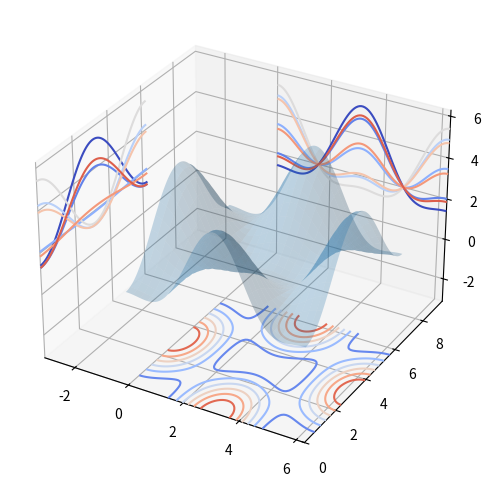

Python code for this plot:
from matplotlib import pyplot as plt
import numpy as np 

# 数据
x = np.linspace(0, 10, 20)

# fig,axes对象
# fig, axes = plt.subplots()
# fig, axes = plt.subplots(figsize=(12,6))
# fig, axes = plt.subplots(nrows=2, ncols=1, figsize=(6,12))

# x,y轴，标题
# axes.set_xlabel('X')
# axes.set_ylabel('Y')
# axes.set_title('TITLE')

## 线形图，plot
# 颜色，透明度 
# axes.plot(x, x+1, 'red', alpha=0.4)
# axes.plot(x, x+2, color='b')
# axes.plot(x, x+3, color='#15cc55')

# 线宽
# axes.plot(x, x+1, color='blue', linewidth=0.25)
# axes.plot(x, x+2, color='blue', linewidth=0.50)
# axes.plot(x, x+3, color='blue', linewidth=1.00)
# axes.plot(x, x+4, color='blue', linewidth=2.00)

# 虚线线型
# axes.plot(x, x+1, color='blue', lw=2.00, linestyle='-')
# axes.plot(x, x+2, color='blue', lw=2.00, ls='-.')
# axes.plot(x, x+3, color='blue', lw=2.00, ls=':')

# 虚线交错宽度
# line, = axes.plot(x, x, color='black', lw=1.50)
# line.set_dashes([5, 10, 15, 10])

# 符号
# axes.plot(x, x+1, color='green', lw=2, ls='--', marker='+')
# axes.plot(x, x+2, color='green', lw=2, ls='--', marker='o')
# axes.plot(x, x+3, color='green', lw=2, ls='-', marker='s')
# axes.plot(x, x+4, color='green', lw=2, ls=':', marker='1')

# 符号大小和颜色
# axes.plot(x, x+13, color="purple", lw=1, ls='-', marker='o', markersize=2)
# axes.plot(x, x+14, color="purple", lw=1, ls='-', marker='o', markersize=4)
# axes.plot(x, x+15, color="purple", lw=1, ls='-', marker='o', markersize=8, markerfacecolor="red")
# axes.plot(x, x+16, color="purple", lw=1, ls='-', marker='s', markersize=8, 
#         markerfacecolor="yellow", markeredgewidth=2, markeredgecolor="blue")

# 显示网格
# axes[0].plot(x, x**2, x, x**3, lw=2)
# axes[0].grid(True)

# 设置坐标轴范围
# axes[1].plot(x, x**2, x, x**3)
# axes[1].set_ylim([0, 60])
# axes[1].set_xlim([2, 5])



# 图例
# axes.legend(['y = x**2', 'y = x**3'], loc=2)

# n = np.array([0,1,2,3,4,5])

# fig, axes = plt.subplots(1, 4, figsize=(16, 5))

# # 散点图
# axes[0].scatter(x, x+0.25*np.random.randn(len(x)))
# axes[0].set_title('scatter')

# # 梯步图
# axes[1].step(n, n**2, lw=2)
# axes[1].set_title('step')

# # 条形图
# axes[2].bar(n, n**2, align='center', width=0.5, alpha=0.4)
# axes[2].set_title('bar')

# # 面积图
# axes[3].fill_between(x, x**2, x**3, color='green', alpha=0.5)
# axes[3].set_title('fill_between')

## 雷达图
# fig = plt.figure(figsize=(6, 6))
# ax = fig.add_axes([0.1, 0.1, .8, .8], polar=True)
# t = np.linspace(0, 2*np.pi, 100)
# ax.plot(t, t, color='g', lw=2)

## 直方图
# n = np.random.randn(100000)
# fig, axes = plt.subplots(1, 2, figsize=(12, 4))

# axes[0].hist(n)
# axes[0].set_title('Default histogram')
# axes[0].set_xlim((min(n), max(n)))

# axes[1].hist(n, bins=100)
# # axes[1].hist(n, cumulative=True, bins=100)
# axes[1].set_title('cumulative detailed histogram')
# axes[1].set_xlim(min(n), max(n))

## 等高线图
alpha = 0.7
phi_ext = 2 * np.pi * 0.5

def flux_qubit_potential(phi_m, phi_p):
	return 2 + alpha - 2 * np.cos(phi_p) * np.cos(phi_m) - alpha * np.cos(phi_ext - 2*phi_p)

phi_m = np.linspace(0, 2*np.pi, 100)
phi_p = np.linspace(0, 2*np.pi, 100)
X,Y = np.meshgrid(phi_p, phi_m)
Z = flux_qubit_potential(X, Y).T

# fig, ax = plt.subplots()
# cnt = ax.contour(Z, cmap=plt.cm.RdBu, vmin=abs(Z).min(), vmax=abs(Z).max(), extent=[0,1,0,1])

## 3D图形
from mpl_toolkits.mplot3d.axes3d import Axes3D 

# fig = plt.figure(figsize=(14, 6))
# ax = fig.add_subplot(1,2,1, projection='3d')
# ax.plot_surface(X,Y,Z, rstride=4, cstride=4, linewidth=0)

fig = plt.figure(figsize=(8,6))

ax = fig.add_subplot(1,1,1, projection='3d')

ax.plot_surface(X, Y, Z, rstride=4, cstride=4, alpha=0.25)
cset = ax.contour(X, Y, Z, zdir='z', offset=-np.pi, cmap=plt.cm.coolwarm)
cset = ax.contour(X, Y, Z, zdir='x', offset=-np.pi, cmap=plt.cm.coolwarm)
cset = ax.contour(X, Y, Z, zdir='y', offset=3*np.pi, cmap=plt.cm.coolwarm)

ax.set_xlim3d(-np.pi, 2*np.pi)
ax.set_ylim3d(0, 3*np.pi)
ax.set_zlim3d(-np.pi, 2*np.pi)


plt.show()